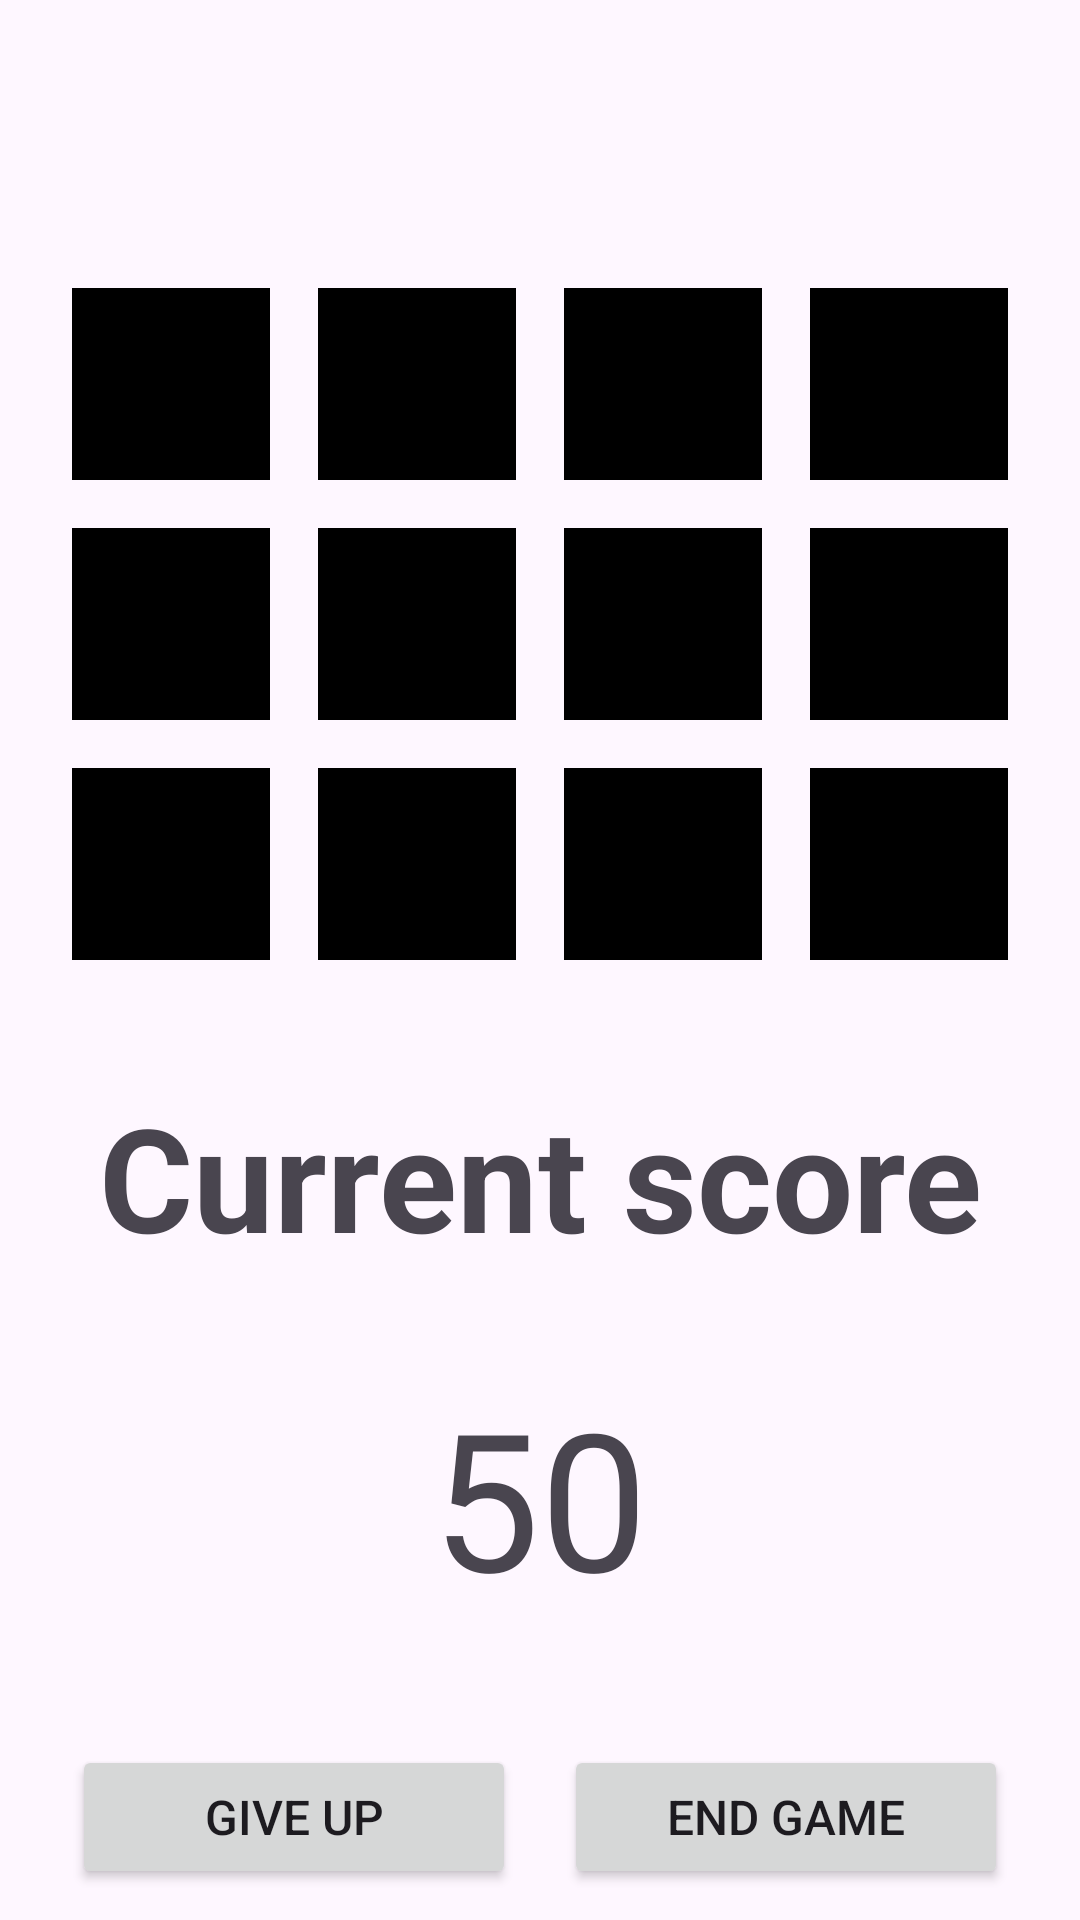

Layout XML and referenced resources for this Android screen:
<!-- AndroidManifest.xml: application theme Theme.GuessSameNumber -->
<!-- res/layout/fragment_page_one.xml -->
<?xml version="1.0" encoding="utf-8"?>
<LinearLayout xmlns:android="http://schemas.android.com/apk/res/android"
    xmlns:tools="http://schemas.android.com/tools"
    android:layout_width="match_parent"
    android:layout_height="match_parent"
    tools:context=".FragmentPageOne"
    android:orientation="vertical">


    <LinearLayout
        android:layout_width="match_parent"
        android:layout_height="wrap_content"
        android:orientation="horizontal"
        android:layout_marginTop="88dp"
        android:layout_marginStart="16dp"
        android:layout_marginEnd="16dp"
        android:weightSum="4">

        <TextView
            android:id="@+id/rc00"
            android:layout_width="64dp"
            android:layout_height="64dp"
            android:layout_weight="1"
            android:textSize="16sp"
            android:layout_margin="8dp"
            android:gravity="center"
            android:background="@color/black"/>

        <TextView
            android:id="@+id/rc01"
            android:layout_width="64dp"
            android:layout_height="64dp"
            android:layout_weight="1"
            android:textSize="16sp"
            android:layout_margin="8dp"
            android:gravity="center"
            android:background="@color/black"/>

        <TextView
            android:id="@+id/rc02"
            android:layout_width="64dp"
            android:layout_height="64dp"
            android:layout_weight="1"
            android:textSize="16sp"
            android:layout_margin="8dp"
            android:gravity="center"
            android:background="@color/black"/>

        <TextView
            android:id="@+id/rc03"
            android:layout_width="64dp"
            android:layout_height="64dp"
            android:layout_weight="1"
            android:textSize="16sp"
            android:layout_margin="8dp"
            android:gravity="center"
            android:background="@color/black"/>
    </LinearLayout>

    <LinearLayout
        android:layout_width="match_parent"
        android:layout_height="wrap_content"
        android:orientation="horizontal"
        android:layout_marginStart="16dp"
        android:layout_marginEnd="16dp"
        android:weightSum="4">

        <TextView
            android:id="@+id/rc10"
            android:layout_width="64dp"
            android:layout_height="64dp"
            android:layout_weight="1"
            android:textSize="16sp"
            android:layout_margin="8dp"
            android:gravity="center"
            android:background="@color/black"/>

        <TextView
            android:id="@+id/rc11"
            android:layout_width="64dp"
            android:layout_height="64dp"
            android:layout_weight="1"
            android:textSize="16sp"
            android:layout_margin="8dp"
            android:gravity="center"
            android:background="@color/black"/>

        <TextView
            android:id="@+id/rc12"
            android:layout_width="64dp"
            android:layout_height="64dp"
            android:layout_weight="1"
            android:textSize="16sp"
            android:layout_margin="8dp"
            android:gravity="center"
            android:background="@color/black"/>

        <TextView
            android:id="@+id/rc13"
            android:layout_width="64dp"
            android:layout_height="64dp"
            android:layout_weight="1"
            android:textSize="16sp"
            android:layout_margin="8dp"
            android:gravity="center"
            android:background="@color/black"/>
    </LinearLayout>

    <LinearLayout
        android:layout_width="match_parent"
        android:layout_height="wrap_content"
        android:orientation="horizontal"
        android:layout_marginStart="16dp"
        android:layout_marginEnd="16dp"
        android:weightSum="4">

        <TextView
            android:id="@+id/rc20"
            android:layout_width="64dp"
            android:layout_height="64dp"
            android:layout_weight="1"
            android:textSize="16sp"
            android:layout_margin="8dp"
            android:gravity="center"
            android:background="@color/black"/>

        <TextView
            android:id="@+id/rc21"
            android:layout_width="64dp"
            android:layout_height="64dp"
            android:layout_weight="1"
            android:textSize="16sp"
            android:layout_margin="8dp"
            android:gravity="center"
            android:background="@color/black"/>

        <TextView
            android:id="@+id/rc22"
            android:layout_width="64dp"
            android:layout_height="64dp"
            android:layout_weight="1"
            android:textSize="16sp"
            android:layout_margin="8dp"
            android:gravity="center"
            android:background="@color/black"/>

        <TextView
            android:id="@+id/rc23"
            android:layout_width="64dp"
            android:layout_height="64dp"
            android:layout_weight="1"
            android:textSize="16sp"
            android:layout_margin="8dp"
            android:gravity="center"
            android:background="@color/black"/>
    </LinearLayout>

    <TextView
        android:layout_width="match_parent"
        android:layout_height="wrap_content"
        android:layout_marginStart="16dp"
        android:layout_marginEnd="16dp"
        android:layout_marginTop="32dp"
        android:text="@string/your_current_score"
        android:gravity="center"
        android:textSize="48sp"
        android:textStyle="bold"/>

    <TextView
        android:id="@+id/tvPageOneScore"
        android:layout_width="match_parent"
        android:layout_height="wrap_content"
        android:layout_marginStart="16dp"
        android:layout_marginEnd="16dp"
        android:layout_marginTop="32dp"
        android:text="@string/score"
        android:gravity="center"
        android:textSize="64sp"/>

    <LinearLayout
        android:layout_width="match_parent"
        android:layout_height="wrap_content"
        android:orientation="horizontal"
        android:layout_marginTop="32dp"
        android:layout_marginStart="16dp"
        android:layout_marginEnd="16dp"
        android:weightSum="2">

        <Button
            android:id="@+id/btnGiveUp"
            android:layout_width="match_parent"
            android:layout_height="wrap_content"
            android:layout_margin="8dp"
            android:text="@string/give_up"
            android:textSize="16sp"
            android:layout_weight="1"/>


        <Button
            android:id="@+id/btnEndGame"
            android:layout_width="match_parent"
            android:layout_height="wrap_content"
            android:layout_margin="8dp"
            android:text="@string/end_game"
            android:textSize="16sp"
            android:layout_weight="1"/>

    </LinearLayout>




</LinearLayout>
<!-- resources referenced by this layout -->
<resources>
  <string name="end_game">End game</string>
  <string name="give_up">Give up</string>
  <string name="score">50</string>
  <string name="your_current_score">Current score</string>
  <style name="Theme.GuessSameNumber" parent="Base.Theme.GuessSameNumber" />
  <style name="Base.Theme.GuessSameNumber" parent="Theme.Material3.DayNight">
          
          
      </style>
  <!-- not gathered from this repository: default colours our renderer supplied (Android Studio template values) -->
  <color name="black">#FF000000</color>
</resources>
